2-way image classification set "preprocessed" from GitHub (drithh/skin-cancer-classification); label vocabulary: benign, malignant.

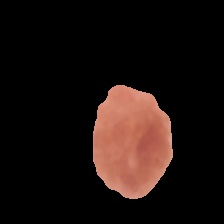
Label: benign

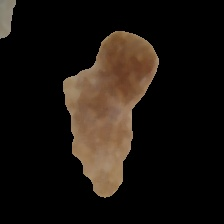
Label: malignant

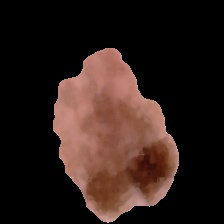
Label: malignant

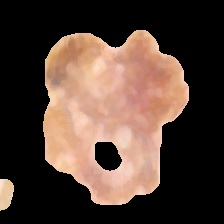
Label: malignant

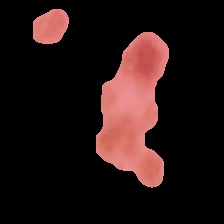
Label: benign

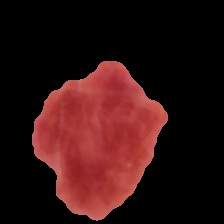
Label: benign
